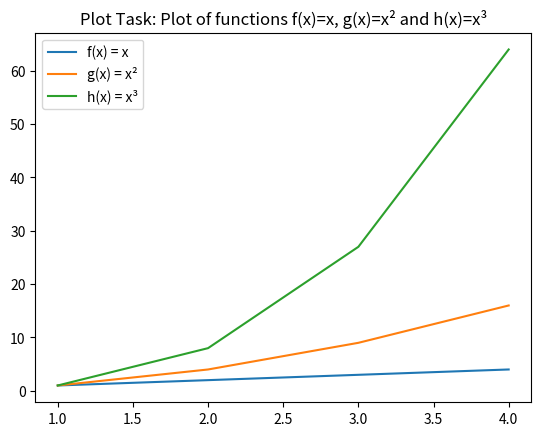

Source code (Python):
# Author: Cesaire Tchoudjuen   
# Program that displays a plot of the function f(x)=x, g(x)=x² and h(x)=x³ in the range [0,4] on one set of axes

import matplotlib.pyplot as plt
import numpy as np

x = np.array(range(1,5))
fFunction = x
gFunction = x * x
hFunction = x * x * x




plt.plot(x, fFunction, label = "f(x) = x")
plt.plot(x, gFunction, label = "g(x) = x²")
plt.plot(x, hFunction, label = "h(x) = x³")
plt.title("Plot Task: Plot of functions f(x)=x, g(x)=x² and h(x)=x³")
plt.legend()

plt.show()